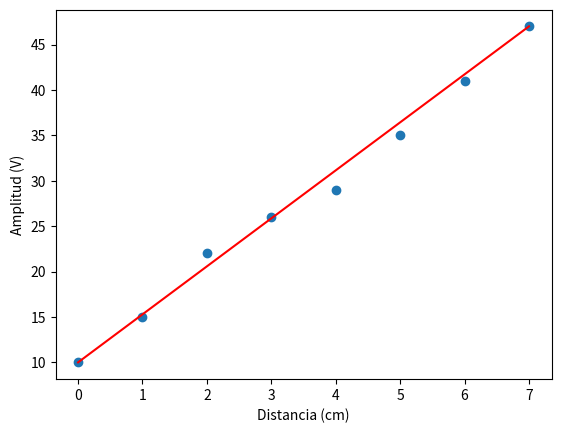

The script that saved this image:
# -*- coding: utf-8 -*-
"""
Created on Tue Mar 19 15:10:40 2019

[redacted]
"""

# MatPlotlib
import matplotlib.pyplot as plt
from matplotlib import pylab
from scipy.optimize import curve_fit

# Scientific libraries
import numpy
from numpy import arange,array
from scipy import stats

def ajuste_lineal(x,b,m):
    y=m*x+b
    return y

xe = arange(0,8)
ye = [10, 15, 22 , 26 , 29 , 35 , 41, 47]
i=0
sum=0 
def pendiente(ye,i,sum):
    for i in range(7):
        sum = sum + (ye[i+1]-ye[i])
    ym=sum/7    
    return ym

m = pendiente(ye,i,sum)
print(m)
b = 10

plt.figure('Funcion')
plt.xlabel('Distancia (cm)')
plt.ylabel('Amplitud (V)')   
plt.scatter(xe,ye)


init_guess = [m, b]

popt, pcov = curve_fit(ajuste_lineal, xe, ye, p0=init_guess)    

ajuste = ajuste_lineal(xe, b, m)

plt.plot(xe, ajuste, 'r', linewidth=1.5)






